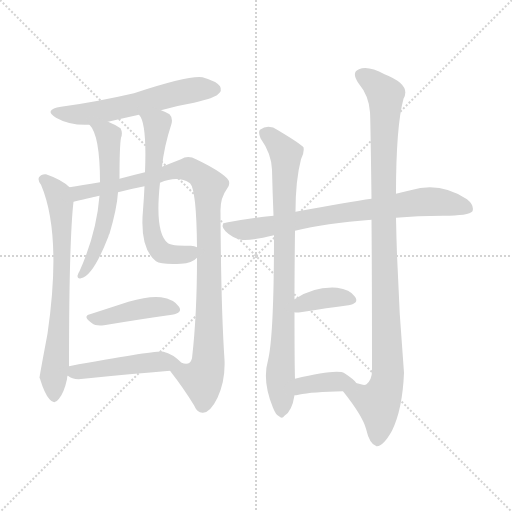
t = 0.00 s
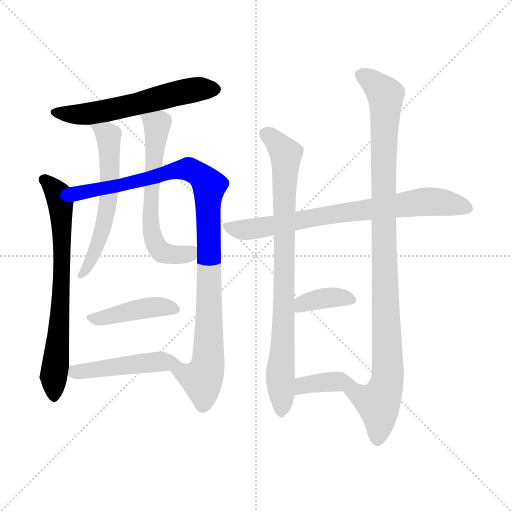
t = 1.96 s
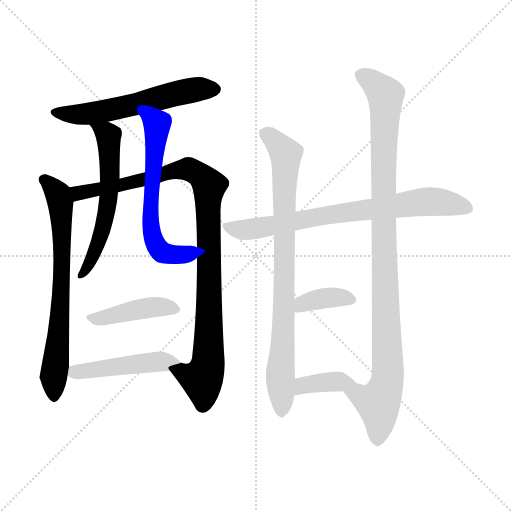
t = 3.91 s
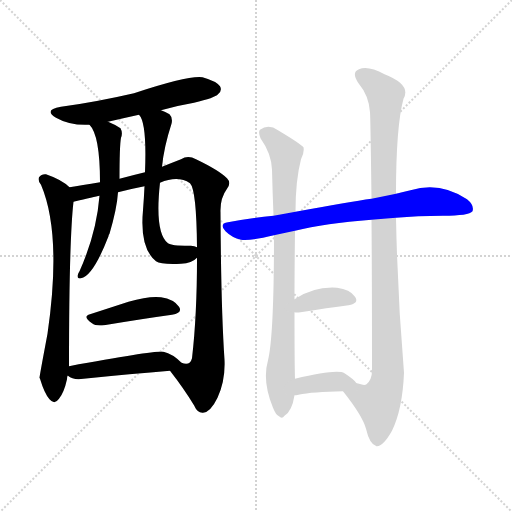
t = 5.87 s
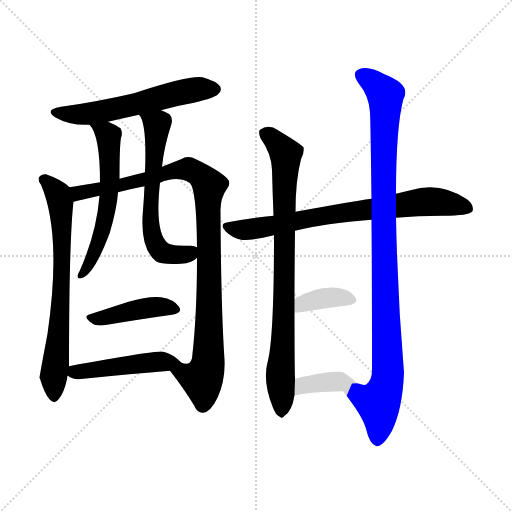
t = 7.82 s
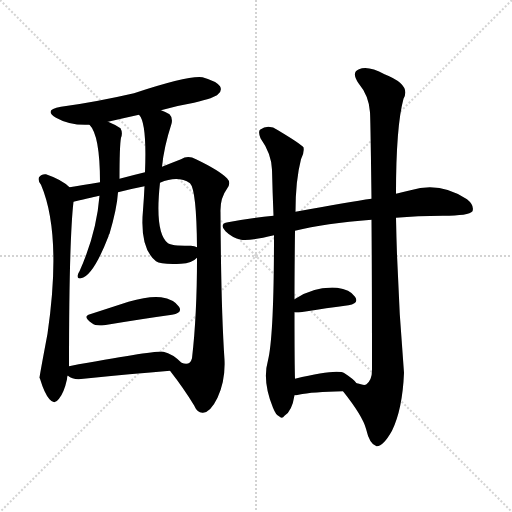
t = 9.78 s

The animated SVG that drew these frames (rendered in a browser with its animation timeline set to each time). Animation: 12 CSS @keyframes rules; one cycle of 9.78 s.

<svg version="1.1" viewBox="0 0 1024 1024" xmlns="http://www.w3.org/2000/svg">
  <g stroke="lightgray" stroke-dasharray="1,1" stroke-width="1" transform="scale(4, 4)">
    <line x1="0" y1="0" x2="256" y2="256"></line>
    <line x1="256" y1="0" x2="0" y2="256"></line>
    <line x1="128" y1="0" x2="128" y2="256"></line>
    <line x1="0" y1="128" x2="256" y2="128"></line>
  </g>
<g transform="scale(1, -1) translate(0, -900)">
   <style type="text/css">
    @keyframes keyframes0 {
      from {
       stroke: blue;
       stroke-dashoffset: 577;
       stroke-width: 128;
       }
       65% {
       animation-timing-function: step-end;
       stroke: blue;
       stroke-dashoffset: 0;
       stroke-width: 128;
       }
       to {
       stroke: black;
       stroke-width: 1024;
       }
       }
       #make-me-a-hanzi-animation-0 {
         animation: keyframes0 0.719564s both;
         animation-delay: 0.000000s;
         animation-timing-function: linear;
       }
    @keyframes keyframes1 {
      from {
       stroke: blue;
       stroke-dashoffset: 702;
       stroke-width: 128;
       }
       70% {
       animation-timing-function: step-end;
       stroke: blue;
       stroke-dashoffset: 0;
       stroke-width: 128;
       }
       to {
       stroke: black;
       stroke-width: 1024;
       }
       }
       #make-me-a-hanzi-animation-1 {
         animation: keyframes1 0.821289s both;
         animation-delay: 0.719564s;
         animation-timing-function: linear;
       }
    @keyframes keyframes2 {
      from {
       stroke: blue;
       stroke-dashoffset: 989;
       stroke-width: 128;
       }
       76% {
       animation-timing-function: step-end;
       stroke: blue;
       stroke-dashoffset: 0;
       stroke-width: 128;
       }
       to {
       stroke: black;
       stroke-width: 1024;
       }
       }
       #make-me-a-hanzi-animation-2 {
         animation: keyframes2 1.054850s both;
         animation-delay: 1.540853s;
         animation-timing-function: linear;
       }
    @keyframes keyframes3 {
      from {
       stroke: blue;
       stroke-dashoffset: 585;
       stroke-width: 128;
       }
       66% {
       animation-timing-function: step-end;
       stroke: blue;
       stroke-dashoffset: 0;
       stroke-width: 128;
       }
       to {
       stroke: black;
       stroke-width: 1024;
       }
       }
       #make-me-a-hanzi-animation-3 {
         animation: keyframes3 0.726074s both;
         animation-delay: 2.595703s;
         animation-timing-function: linear;
       }
    @keyframes keyframes4 {
      from {
       stroke: blue;
       stroke-dashoffset: 620;
       stroke-width: 128;
       }
       67% {
       animation-timing-function: step-end;
       stroke: blue;
       stroke-dashoffset: 0;
       stroke-width: 128;
       }
       to {
       stroke: black;
       stroke-width: 1024;
       }
       }
       #make-me-a-hanzi-animation-4 {
         animation: keyframes4 0.754557s both;
         animation-delay: 3.321777s;
         animation-timing-function: linear;
       }
    @keyframes keyframes5 {
      from {
       stroke: blue;
       stroke-dashoffset: 425;
       stroke-width: 128;
       }
       58% {
       animation-timing-function: step-end;
       stroke: blue;
       stroke-dashoffset: 0;
       stroke-width: 128;
       }
       to {
       stroke: black;
       stroke-width: 1024;
       }
       }
       #make-me-a-hanzi-animation-5 {
         animation: keyframes5 0.595866s both;
         animation-delay: 4.076335s;
         animation-timing-function: linear;
       }
    @keyframes keyframes6 {
      from {
       stroke: blue;
       stroke-dashoffset: 469;
       stroke-width: 128;
       }
       60% {
       animation-timing-function: step-end;
       stroke: blue;
       stroke-dashoffset: 0;
       stroke-width: 128;
       }
       to {
       stroke: black;
       stroke-width: 1024;
       }
       }
       #make-me-a-hanzi-animation-6 {
         animation: keyframes6 0.631673s both;
         animation-delay: 4.672201s;
         animation-timing-function: linear;
       }
    @keyframes keyframes7 {
      from {
       stroke: blue;
       stroke-dashoffset: 745;
       stroke-width: 128;
       }
       71% {
       animation-timing-function: step-end;
       stroke: blue;
       stroke-dashoffset: 0;
       stroke-width: 128;
       }
       to {
       stroke: black;
       stroke-width: 1024;
       }
       }
       #make-me-a-hanzi-animation-7 {
         animation: keyframes7 0.856283s both;
         animation-delay: 5.303874s;
         animation-timing-function: linear;
       }
    @keyframes keyframes8 {
      from {
       stroke: blue;
       stroke-dashoffset: 829;
       stroke-width: 128;
       }
       73% {
       animation-timing-function: step-end;
       stroke: blue;
       stroke-dashoffset: 0;
       stroke-width: 128;
       }
       to {
       stroke: black;
       stroke-width: 1024;
       }
       }
       #make-me-a-hanzi-animation-8 {
         animation: keyframes8 0.924642s both;
         animation-delay: 6.160156s;
         animation-timing-function: linear;
       }
    @keyframes keyframes9 {
      from {
       stroke: blue;
       stroke-dashoffset: 1010;
       stroke-width: 128;
       }
       77% {
       animation-timing-function: step-end;
       stroke: blue;
       stroke-dashoffset: 0;
       stroke-width: 128;
       }
       to {
       stroke: black;
       stroke-width: 1024;
       }
       }
       #make-me-a-hanzi-animation-9 {
         animation: keyframes9 1.071940s both;
         animation-delay: 7.084798s;
         animation-timing-function: linear;
       }
    @keyframes keyframes10 {
      from {
       stroke: blue;
       stroke-dashoffset: 368;
       stroke-width: 128;
       }
       55% {
       animation-timing-function: step-end;
       stroke: blue;
       stroke-dashoffset: 0;
       stroke-width: 128;
       }
       to {
       stroke: black;
       stroke-width: 1024;
       }
       }
       #make-me-a-hanzi-animation-10 {
         animation: keyframes10 0.549479s both;
         animation-delay: 8.156738s;
         animation-timing-function: linear;
       }
    @keyframes keyframes11 {
      from {
       stroke: blue;
       stroke-dashoffset: 375;
       stroke-width: 128;
       }
       55% {
       animation-timing-function: step-end;
       stroke: blue;
       stroke-dashoffset: 0;
       stroke-width: 128;
       }
       to {
       stroke: black;
       stroke-width: 1024;
       }
       }
       #make-me-a-hanzi-animation-11 {
         animation: keyframes11 0.555176s both;
         animation-delay: 8.706217s;
         animation-timing-function: linear;
       }
</style>
<path d="M 322.0 679.5 Q 353.0 688.5 388.0 694.5 Q 430.0 704.5 436.0 711.5 Q 445.0 718.5 440.0 727.5 Q 433.0 737.5 405.0 745.5 Q 377.0 749.5 268.0 713.5 Q 190.0 695.5 122.0 686.5 Q 86.0 680.5 112.0 664.5 Q 140.0 648.5 179.0 650.5 L 216.0 656.5 Q 246.0 663.5 278.0 670.5 L 322.0 679.5 Z" fill="lightgray"></path> 
<path d="M 139.0 525.5 Q 124.0 540.5 92.0 551.5 Q 83.0 552.5 78.0 545.5 Q 75.0 539.5 82.0 530.5 Q 124.0 431.5 95.0 232.5 Q 79.0 147.5 79.0 144.5 L 80.0 142.5 Q 89.0 112.5 99.0 101.5 Q 109.0 89.5 118.0 102.5 Q 128.0 114.5 134.0 141.5 Q 134.0 145.5 135.0 148.5 L 138.0 167.5 Q 138.0 417.5 147.0 496.5 C 149.0 517.5 149.0 517.5 139.0 525.5 Z" fill="lightgray"></path> 
<path d="M 340.0 158.5 Q 368.0 122.5 388.0 89.5 Q 395.0 73.5 406.0 74.5 Q 421.0 75.5 435.0 104.5 Q 451.0 138.5 449.0 180.5 Q 442.0 283.5 441.0 475.5 Q 440.0 503.5 454.0 522.5 Q 463.0 534.5 454.0 543.5 Q 438.0 559.5 392.0 581.5 Q 376.0 590.5 362.0 581.5 Q 344.0 574.5 324.0 566.5 L 290.0 555.5 Q 265.0 549.5 239.0 542.5 L 200.0 535.5 Q 163.0 529.5 139.0 525.5 C 109.0 520.5 118.0 489.5 147.0 496.5 Q 190.0 506.5 199.0 508.5 L 236.0 515.5 Q 263.0 522.5 289.0 527.5 L 320.0 534.5 Q 356.0 549.5 380.0 533.5 Q 393.0 520.5 394.0 405.5 L 394.0 384.5 Q 394.0 269.5 384.0 183.5 Q 380.0 167.5 363.0 174.5 C 334.0 166.5 334.0 166.5 340.0 158.5 Z" fill="lightgray"></path> 
<path d="M 179.0 650.5 Q 200.0 629.5 200.0 535.5 L 199.0 508.5 Q 193.0 433.5 159.0 357.5 Q 156.0 353.5 155.0 348.5 Q 155.0 341.5 162.0 343.5 Q 186.0 347.5 217.0 427.5 Q 217.0 430.5 219.0 432.5 Q 234.0 483.5 236.0 515.5 L 239.0 542.5 Q 239.0 608.5 242.0 624.5 Q 246.0 634.5 241.0 643.5 Q 231.0 650.5 216.0 656.5 C 189.0 668.5 161.0 674.5 179.0 650.5 Z" fill="lightgray"></path> 
<path d="M 324.0 566.5 Q 328.0 606.5 343.0 652.5 Q 346.0 664.5 339.0 671.5 Q 333.0 675.5 322.0 679.5 C 294.0 691.5 263.0 696.5 278.0 670.5 Q 294.0 654.5 290.0 555.5 L 289.0 527.5 Q 288.0 505.5 286.0 479.5 Q 279.0 403.5 312.0 377.5 Q 322.0 370.5 362.0 372.5 Q 384.0 373.5 394.0 384.5 C 415.0 399.5 415.0 399.5 394.0 405.5 Q 388.0 409.5 378.0 408.5 Q 342.0 408.5 336.0 413.5 Q 309.0 434.5 320.0 534.5 L 324.0 566.5 Z" fill="lightgray"></path> 
<path d="M 180.0 271.5 Q 164.0 267.5 184.0 253.5 Q 191.0 247.5 208.0 249.5 Q 286.0 262.5 344.0 270.5 Q 366.0 274.5 358.0 286.5 Q 348.0 301.5 322.0 305.5 Q 298.0 308.5 257.0 296.5 Q 217.0 283.5 180.0 271.5 Z" fill="lightgray"></path> 
<path d="M 135.0 148.5 L 136.0 148.5 Q 146.0 139.5 167.0 142.5 Q 264.0 152.5 340.0 158.5 C 370.0 160.5 377.0 161.5 363.0 174.5 Q 345.0 192.5 327.0 196.5 Q 312.0 199.5 138.0 167.5 C 110.0 162.5 110.0 162.5 135.0 148.5 Z" fill="lightgray"></path> 
<path d="M 792.0 464.5 Q 834.0 468.5 886.0 468.5 Q 938.0 468.5 945.0 477.5 Q 949.0 489.5 934.0 501.5 Q 880.0 537.5 821.0 519.5 Q 806.0 516.5 792.0 512.5 L 743.0 502.5 Q 700.0 496.5 591.0 476.5 L 547.0 468.5 Q 502.0 464.5 456.0 455.5 Q 437.0 452.5 451.0 437.5 Q 464.0 424.5 482.0 420.5 Q 498.0 417.5 548.0 429.5 L 590.0 438.5 Q 650.0 453.5 743.0 460.5 L 792.0 464.5 Z" fill="lightgray"></path> 
<path d="M 591.0 476.5 Q 591.0 539.5 602.0 581.5 Q 609.0 594.5 607.0 605.5 Q 601.0 612.5 556.0 639.5 Q 537.0 652.5 520.0 640.5 Q 516.0 636.5 521.0 623.5 Q 543.0 592.5 544.0 560.5 Q 545.0 517.5 547.0 468.5 L 548.0 429.5 Q 548.0 228.5 536.0 179.5 Q 524.0 137.5 546.0 84.5 Q 552.0 69.5 558.0 67.5 Q 564.0 61.5 569.0 68.5 Q 584.0 77.5 589.0 109.5 L 590.0 142.5 Q 589.0 170.5 589.0 275.5 L 589.0 301.5 Q 589.0 359.5 590.0 438.5 L 591.0 476.5 Z" fill="lightgray"></path> 
<path d="M 686.0 117.5 Q 725.0 68.5 732.0 42.5 Q 739.0 11.5 753.0 7.5 Q 766.0 6.5 784.0 38.5 Q 805.0 81.5 808.0 154.5 Q 795.0 308.5 792.0 464.5 L 792.0 512.5 Q 792.0 647.5 807.0 702.5 Q 823.0 730.5 769.0 751.5 Q 736.0 769.5 718.0 761.5 Q 702.0 755.5 717.0 733.5 Q 738.0 708.5 740.0 675.5 Q 741.0 659.5 743.0 502.5 L 743.0 460.5 Q 744.0 342.5 744.0 159.5 Q 744.0 140.5 733.0 131.5 Q 729.0 128.5 718.0 132.5 Q 717.0 133.5 713.0 133.5 C 683.0 132.5 675.0 131.5 686.0 117.5 Z" fill="lightgray"></path> 
<path d="M 589.0 275.5 Q 593.0 274.5 601.0 275.5 Q 656.0 284.5 697.0 289.5 Q 719.0 293.5 710.0 306.5 Q 700.0 321.5 674.0 324.5 Q 628.0 327.5 589.0 301.5 C 564.0 285.5 559.0 278.5 589.0 275.5 Z" fill="lightgray"></path> 
<path d="M 589.0 109.5 Q 592.0 109.5 597.0 110.5 Q 625.0 116.5 686.0 117.5 C 716.0 118.5 725.0 118.5 713.0 133.5 Q 709.0 140.5 689.0 153.5 Q 674.0 162.5 590.0 142.5 C 561.0 135.5 559.0 106.5 589.0 109.5 Z" fill="lightgray"></path> 
      <clipPath id="make-me-a-hanzi-clip-0">
      <path d="M 322.0 679.5 Q 353.0 688.5 388.0 694.5 Q 430.0 704.5 436.0 711.5 Q 445.0 718.5 440.0 727.5 Q 433.0 737.5 405.0 745.5 Q 377.0 749.5 268.0 713.5 Q 190.0 695.5 122.0 686.5 Q 86.0 680.5 112.0 664.5 Q 140.0 648.5 179.0 650.5 L 216.0 656.5 Q 246.0 663.5 278.0 670.5 L 322.0 679.5 Z" fill="lightgray"></path>
      </clipPath>
      <path clip-path="url(#make-me-a-hanzi-clip-0)" d="M 114.0 676.5 L 182.0 672.5 L 362.0 715.5 L 430.0 721.5 " fill="none" id="make-me-a-hanzi-animation-0" stroke-dasharray="449 898" stroke-linecap="round"></path>

      <clipPath id="make-me-a-hanzi-clip-1">
      <path d="M 139.0 525.5 Q 124.0 540.5 92.0 551.5 Q 83.0 552.5 78.0 545.5 Q 75.0 539.5 82.0 530.5 Q 124.0 431.5 95.0 232.5 Q 79.0 147.5 79.0 144.5 L 80.0 142.5 Q 89.0 112.5 99.0 101.5 Q 109.0 89.5 118.0 102.5 Q 128.0 114.5 134.0 141.5 Q 134.0 145.5 135.0 148.5 L 138.0 167.5 Q 138.0 417.5 147.0 496.5 C 149.0 517.5 149.0 517.5 139.0 525.5 Z" fill="lightgray"></path>
      </clipPath>
      <path clip-path="url(#make-me-a-hanzi-clip-1)" d="M 89.0 540.5 L 117.0 509.5 L 124.0 444.5 L 123.0 324.5 L 108.0 106.5 " fill="none" id="make-me-a-hanzi-animation-1" stroke-dasharray="574 1148" stroke-linecap="round"></path>

      <clipPath id="make-me-a-hanzi-clip-2">
      <path d="M 340.0 158.5 Q 368.0 122.5 388.0 89.5 Q 395.0 73.5 406.0 74.5 Q 421.0 75.5 435.0 104.5 Q 451.0 138.5 449.0 180.5 Q 442.0 283.5 441.0 475.5 Q 440.0 503.5 454.0 522.5 Q 463.0 534.5 454.0 543.5 Q 438.0 559.5 392.0 581.5 Q 376.0 590.5 362.0 581.5 Q 344.0 574.5 324.0 566.5 L 290.0 555.5 Q 265.0 549.5 239.0 542.5 L 200.0 535.5 Q 163.0 529.5 139.0 525.5 C 109.0 520.5 118.0 489.5 147.0 496.5 Q 190.0 506.5 199.0 508.5 L 236.0 515.5 Q 263.0 522.5 289.0 527.5 L 320.0 534.5 Q 356.0 549.5 380.0 533.5 Q 393.0 520.5 394.0 405.5 L 394.0 384.5 Q 394.0 269.5 384.0 183.5 Q 380.0 167.5 363.0 174.5 C 334.0 166.5 334.0 166.5 340.0 158.5 Z" fill="lightgray"></path>
      </clipPath>
      <path clip-path="url(#make-me-a-hanzi-clip-2)" d="M 147.0 519.5 L 171.0 515.5 L 294.0 541.5 L 349.0 559.5 L 378.0 561.5 L 414.0 534.5 L 419.0 407.5 L 416.0 172.5 L 404.0 141.5 L 350.0 156.5 " fill="none" id="make-me-a-hanzi-animation-2" stroke-dasharray="861 1722" stroke-linecap="round"></path>

      <clipPath id="make-me-a-hanzi-clip-3">
      <path d="M 179.0 650.5 Q 200.0 629.5 200.0 535.5 L 199.0 508.5 Q 193.0 433.5 159.0 357.5 Q 156.0 353.5 155.0 348.5 Q 155.0 341.5 162.0 343.5 Q 186.0 347.5 217.0 427.5 Q 217.0 430.5 219.0 432.5 Q 234.0 483.5 236.0 515.5 L 239.0 542.5 Q 239.0 608.5 242.0 624.5 Q 246.0 634.5 241.0 643.5 Q 231.0 650.5 216.0 656.5 C 189.0 668.5 161.0 674.5 179.0 650.5 Z" fill="lightgray"></path>
      </clipPath>
      <path clip-path="url(#make-me-a-hanzi-clip-3)" d="M 185.0 650.5 L 217.0 628.5 L 220.0 537.5 L 207.0 444.5 L 186.0 385.5 L 162.0 350.5 " fill="none" id="make-me-a-hanzi-animation-3" stroke-dasharray="457 914" stroke-linecap="round"></path>

      <clipPath id="make-me-a-hanzi-clip-4">
      <path d="M 324.0 566.5 Q 328.0 606.5 343.0 652.5 Q 346.0 664.5 339.0 671.5 Q 333.0 675.5 322.0 679.5 C 294.0 691.5 263.0 696.5 278.0 670.5 Q 294.0 654.5 290.0 555.5 L 289.0 527.5 Q 288.0 505.5 286.0 479.5 Q 279.0 403.5 312.0 377.5 Q 322.0 370.5 362.0 372.5 Q 384.0 373.5 394.0 384.5 C 415.0 399.5 415.0 399.5 394.0 405.5 Q 388.0 409.5 378.0 408.5 Q 342.0 408.5 336.0 413.5 Q 309.0 434.5 320.0 534.5 L 324.0 566.5 Z" fill="lightgray"></path>
      </clipPath>
      <path clip-path="url(#make-me-a-hanzi-clip-4)" d="M 285.0 671.5 L 314.0 650.5 L 300.0 468.5 L 307.0 420.5 L 324.0 395.5 L 338.0 391.5 L 378.0 392.5 L 388.0 400.5 " fill="none" id="make-me-a-hanzi-animation-4" stroke-dasharray="492 984" stroke-linecap="round"></path>

      <clipPath id="make-me-a-hanzi-clip-5">
      <path d="M 180.0 271.5 Q 164.0 267.5 184.0 253.5 Q 191.0 247.5 208.0 249.5 Q 286.0 262.5 344.0 270.5 Q 366.0 274.5 358.0 286.5 Q 348.0 301.5 322.0 305.5 Q 298.0 308.5 257.0 296.5 Q 217.0 283.5 180.0 271.5 Z" fill="lightgray"></path>
      </clipPath>
      <path clip-path="url(#make-me-a-hanzi-clip-5)" d="M 182.0 262.5 L 316.0 286.5 L 348.0 280.5 " fill="none" id="make-me-a-hanzi-animation-5" stroke-dasharray="297 594" stroke-linecap="round"></path>

      <clipPath id="make-me-a-hanzi-clip-6">
      <path d="M 135.0 148.5 L 136.0 148.5 Q 146.0 139.5 167.0 142.5 Q 264.0 152.5 340.0 158.5 C 370.0 160.5 377.0 161.5 363.0 174.5 Q 345.0 192.5 327.0 196.5 Q 312.0 199.5 138.0 167.5 C 110.0 162.5 110.0 162.5 135.0 148.5 Z" fill="lightgray"></path>
      </clipPath>
      <path clip-path="url(#make-me-a-hanzi-clip-6)" d="M 146.0 152.5 L 154.0 159.5 L 174.0 157.5 L 181.0 162.5 L 354.0 175.5 " fill="none" id="make-me-a-hanzi-animation-6" stroke-dasharray="341 682" stroke-linecap="round"></path>

      <clipPath id="make-me-a-hanzi-clip-7">
      <path d="M 792.0 464.5 Q 834.0 468.5 886.0 468.5 Q 938.0 468.5 945.0 477.5 Q 949.0 489.5 934.0 501.5 Q 880.0 537.5 821.0 519.5 Q 806.0 516.5 792.0 512.5 L 743.0 502.5 Q 700.0 496.5 591.0 476.5 L 547.0 468.5 Q 502.0 464.5 456.0 455.5 Q 437.0 452.5 451.0 437.5 Q 464.0 424.5 482.0 420.5 Q 498.0 417.5 548.0 429.5 L 590.0 438.5 Q 650.0 453.5 743.0 460.5 L 792.0 464.5 Z" fill="lightgray"></path>
      </clipPath>
      <path clip-path="url(#make-me-a-hanzi-clip-7)" d="M 454.0 446.5 L 504.0 441.5 L 625.0 465.5 L 835.0 495.5 L 869.0 497.5 L 937.0 483.5 " fill="none" id="make-me-a-hanzi-animation-7" stroke-dasharray="617 1234" stroke-linecap="round"></path>

      <clipPath id="make-me-a-hanzi-clip-8">
      <path d="M 591.0 476.5 Q 591.0 539.5 602.0 581.5 Q 609.0 594.5 607.0 605.5 Q 601.0 612.5 556.0 639.5 Q 537.0 652.5 520.0 640.5 Q 516.0 636.5 521.0 623.5 Q 543.0 592.5 544.0 560.5 Q 545.0 517.5 547.0 468.5 L 548.0 429.5 Q 548.0 228.5 536.0 179.5 Q 524.0 137.5 546.0 84.5 Q 552.0 69.5 558.0 67.5 Q 564.0 61.5 569.0 68.5 Q 584.0 77.5 589.0 109.5 L 590.0 142.5 Q 589.0 170.5 589.0 275.5 L 589.0 301.5 Q 589.0 359.5 590.0 438.5 L 591.0 476.5 Z" fill="lightgray"></path>
      </clipPath>
      <path clip-path="url(#make-me-a-hanzi-clip-8)" d="M 530.0 634.5 L 572.0 592.5 L 563.0 78.5 " fill="none" id="make-me-a-hanzi-animation-8" stroke-dasharray="701 1402" stroke-linecap="round"></path>

      <clipPath id="make-me-a-hanzi-clip-9">
      <path d="M 686.0 117.5 Q 725.0 68.5 732.0 42.5 Q 739.0 11.5 753.0 7.5 Q 766.0 6.5 784.0 38.5 Q 805.0 81.5 808.0 154.5 Q 795.0 308.5 792.0 464.5 L 792.0 512.5 Q 792.0 647.5 807.0 702.5 Q 823.0 730.5 769.0 751.5 Q 736.0 769.5 718.0 761.5 Q 702.0 755.5 717.0 733.5 Q 738.0 708.5 740.0 675.5 Q 741.0 659.5 743.0 502.5 L 743.0 460.5 Q 744.0 342.5 744.0 159.5 Q 744.0 140.5 733.0 131.5 Q 729.0 128.5 718.0 132.5 Q 717.0 133.5 713.0 133.5 C 683.0 132.5 675.0 131.5 686.0 117.5 Z" fill="lightgray"></path>
      </clipPath>
      <path clip-path="url(#make-me-a-hanzi-clip-9)" d="M 725.0 747.5 L 750.0 732.5 L 771.0 706.5 L 766.0 516.5 L 776.0 159.5 L 773.0 131.5 L 757.0 94.5 L 754.0 18.5 " fill="none" id="make-me-a-hanzi-animation-9" stroke-dasharray="882 1764" stroke-linecap="round"></path>

      <clipPath id="make-me-a-hanzi-clip-10">
      <path d="M 589.0 275.5 Q 593.0 274.5 601.0 275.5 Q 656.0 284.5 697.0 289.5 Q 719.0 293.5 710.0 306.5 Q 700.0 321.5 674.0 324.5 Q 628.0 327.5 589.0 301.5 C 564.0 285.5 559.0 278.5 589.0 275.5 Z" fill="lightgray"></path>
      </clipPath>
      <path clip-path="url(#make-me-a-hanzi-clip-10)" d="M 595.0 282.5 L 606.0 292.5 L 641.0 302.5 L 676.0 305.5 L 701.0 299.5 " fill="none" id="make-me-a-hanzi-animation-10" stroke-dasharray="240 480" stroke-linecap="round"></path>

      <clipPath id="make-me-a-hanzi-clip-11">
      <path d="M 589.0 109.5 Q 592.0 109.5 597.0 110.5 Q 625.0 116.5 686.0 117.5 C 716.0 118.5 725.0 118.5 713.0 133.5 Q 709.0 140.5 689.0 153.5 Q 674.0 162.5 590.0 142.5 C 561.0 135.5 559.0 106.5 589.0 109.5 Z" fill="lightgray"></path>
      </clipPath>
      <path clip-path="url(#make-me-a-hanzi-clip-11)" d="M 592.0 114.5 L 608.0 130.5 L 690.0 137.5 L 704.0 133.5 " fill="none" id="make-me-a-hanzi-animation-11" stroke-dasharray="247 494" stroke-linecap="round"></path>

</g>
</svg>
